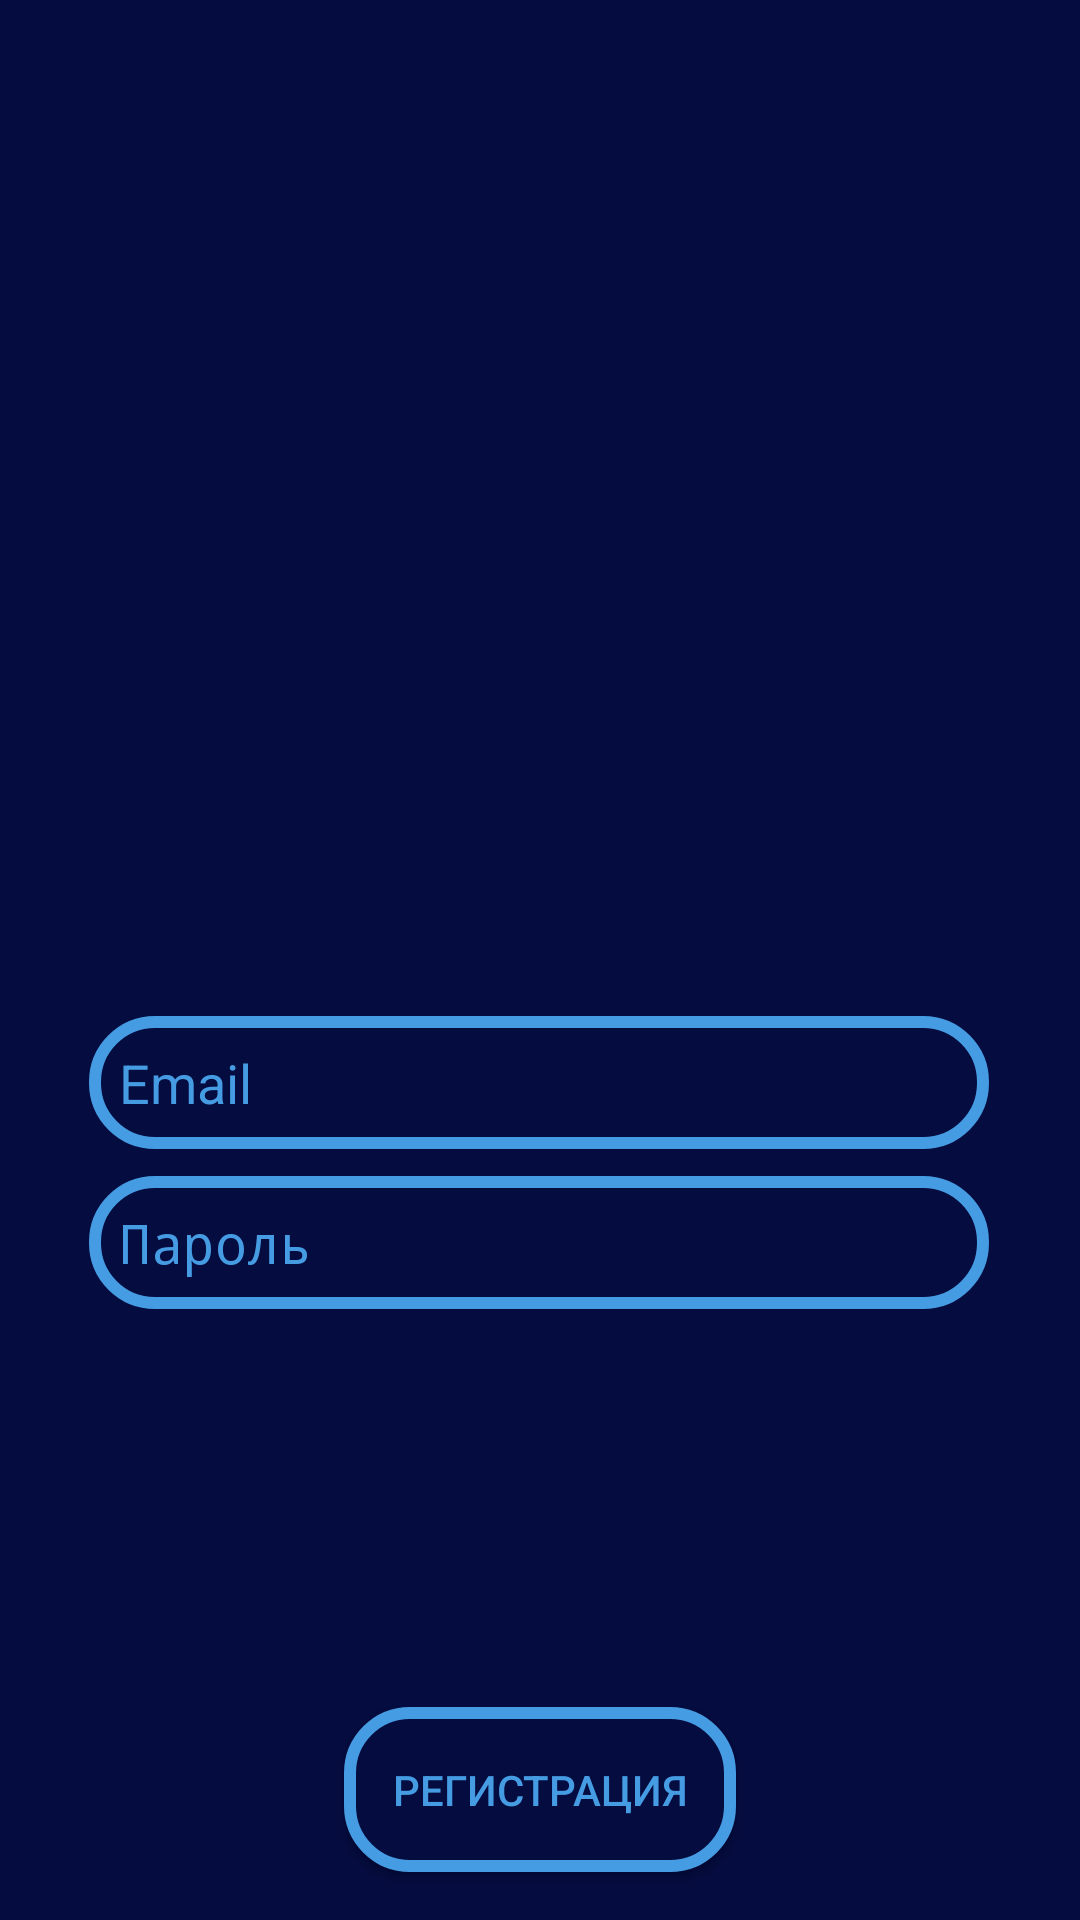

Layout XML and referenced resources for this Android screen:
<!-- AndroidManifest.xml: application theme Theme.AppCompat.NoActionBar -->
<!-- res/layout/fragment_reg.xml -->
<?xml version="1.0" encoding="utf-8"?>
<androidx.constraintlayout.widget.ConstraintLayout xmlns:android="http://schemas.android.com/apk/res/android"
    xmlns:app="http://schemas.android.com/apk/res-auto"
    xmlns:tools="http://schemas.android.com/tools"
    android:layout_width="match_parent"
    android:layout_height="match_parent"
    android:background="#050C40"
    android:orientation="vertical">


    <Button
        android:id="@+id/buttonReg"
        android:layout_width="wrap_content"
        android:layout_height="55dp"
        android:layout_marginTop="8dp"
        android:layout_marginBottom="16dp"
        android:background="@drawable/krygi"
        android:padding="16dp"
        android:text="Регистрация"
        android:textColor="#469ce3"
        app:layout_constraintBottom_toBottomOf="parent"
        app:layout_constraintEnd_toEndOf="parent"
        app:layout_constraintStart_toStartOf="parent"
        app:layout_constraintTop_toBottomOf="@+id/buttonIn"
        app:layout_constraintVertical_bias="0.0" />

    <EditText
        android:id="@+id/Pass"
        android:layout_width="300dp"
        android:layout_height="wrap_content"
        android:background="@drawable/krygi"
        android:ems="10"
        android:hint="Пароль"
        android:inputType="textPassword"
        android:padding="10sp"
        android:textColor="#469ce3"
        android:textColorHint="#469ce3"
        android:visibility="visible"
        app:layout_constraintBottom_toTopOf="@+id/buttonReg"
        app:layout_constraintEnd_toEndOf="parent"
        app:layout_constraintHorizontal_bias="0.495"
        app:layout_constraintStart_toStartOf="parent"
        app:layout_constraintTop_toBottomOf="@+id/Log"
        app:layout_constraintVertical_bias="0.064"
        tools:visibility="visible" />

    <EditText
        android:id="@+id/Log"
        android:layout_width="300dp"
        android:layout_height="wrap_content"
        android:layout_marginBottom="116dp"
        android:background="@drawable/krygi"
        android:ems="10"
        android:hint="Email"
        android:inputType="textEmailAddress"
        android:padding="10sp"
        android:textColor="#469ce3"
        android:textColorHint="#469ce3"
        android:visibility="visible"
        app:layout_constraintBottom_toTopOf="@+id/buttonReg"
        app:layout_constraintEnd_toEndOf="parent"
        app:layout_constraintHorizontal_bias="0.495"
        app:layout_constraintStart_toStartOf="parent"
        app:layout_constraintTop_toBottomOf="@+id/imageView"
        app:layout_constraintVertical_bias="0.51"
        tools:visibility="visible" />

    <ImageView
        android:id="@+id/imageView"
        android:layout_width="300dp"
        android:layout_height="250dp"
        android:layout_marginTop="16dp"
        android:background="#00FDF8F8"
        app:layout_constraintEnd_toEndOf="parent"
        app:layout_constraintHorizontal_bias="0.495"
        app:layout_constraintStart_toStartOf="parent"
        app:layout_constraintTop_toTopOf="parent"
        app:srcCompat="@drawable/thunder" />

</androidx.constraintlayout.widget.ConstraintLayout>
<!-- resources referenced by this layout -->
<resources>
  <!-- drawable krygi (drawable-v24) -->
  <?xml version="1.0" encoding="utf-8"?>
  <selector xmlns:android="http://schemas.android.com/apk/res/android">
      <item android:state_pressed="true" >
          <shape android:shape="rectangle"  >
              <corners android:radius="20dip" />
              <stroke android:width="4dip" android:color="#469ce3" />
              <solid android:color="#cbd0d8"/>
          </shape>
      </item>
      <item android:state_focused="true">
          <shape android:shape="rectangle"  >
              <corners android:radius="15dip" />
              <stroke android:width="4dip" android:color="#469ce3" />
              <solid android:color="#cbd0d8"/>
          </shape>
      </item>
      <item>
          <shape android:shape="rectangle"  >
              <corners android:radius="20dip" />
              <stroke android:width="4dip" android:color="#469ce3" />
              <solid android:color="#050C40"/>
          </shape>
      </item>
  </selector>
  <!-- drawable thunder: png bitmap (drawable-v24, 163497 bytes) -->
</resources>
